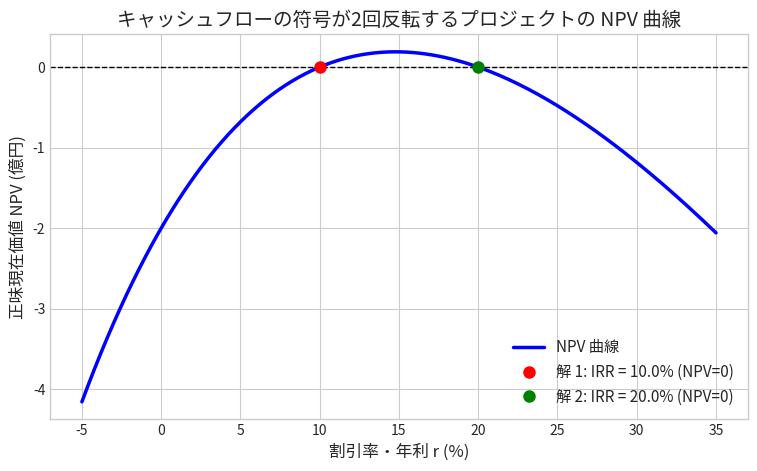

Here is the Python script that generated this plot:
import numpy as np
import matplotlib.pyplot as plt
import matplotlib.font_manager as fm
import math
import warnings
import logging

# 警告・フォント検索ログの抑制
warnings.filterwarnings('ignore')
logging.getLogger('matplotlib.font_manager').setLevel(logging.ERROR)

# グラフ描画のスタイル設定
plt.style.use('seaborn-v0_8-whitegrid' if 'seaborn-v0_8-whitegrid' in plt.style.available else 'default')

# 日本語フォント対策（自動検出）
try:
    import japanize_matplotlib
except ImportError:
    candidate_fonts = ['Noto Sans CJK JP', 'IPAexGothic', 'IPAGothic', 'Hiragino Sans', 'Yu Gothic', 'Meiryo']
    available_fonts = {f.name for f in fm.fontManager.ttflist}
    found_font = next((f for f in candidate_fonts if f in available_fonts), None)
    if found_font:
        plt.rcParams['font.family'] = found_font

plt.rcParams['axes.unicode_minus'] = False
print("✅ 環境準備完了")


cash_flows = [-1000, 250, 320, 380, 420, 280]

def npv(r):
    """NPV(r) の計算"""
    total = 0.0
    for t, c in enumerate(cash_flows):
        total += c / ((1.0 + r)**t)
    return total

def npv_prime(r):
    """NPV'(r) の計算（導関数）"""
    total = 0.0
    for t, c in enumerate(cash_flows):
        if t > 0:
            total += -t * c / ((1.0 + r)**(t + 1))
    return total

# 初期値: 年利 10% (r = 0.1) からスタート
r = 0.10

print(f"初期値: r_0 = {r * 100:.2f}%")
print("-" * 65)

# ニュートン法のループ
for step in range(1, 10):
    val = npv(r)
    slope = npv_prime(r)
    
    # ニュートン法の更新: r_{k+1} = r_k - f(r_k) / f'(r_k)
    r_next = r - (val / slope)
    diff = abs(r_next - r)
    
    print(f"Step {step}: r = {r_next * 100:.8f}%,  NPV = {val:+.4e},  変化量 = {diff:.4e}")
    r = r_next
    
    # 変化量が 1e-8 未満になったら収束とみなす
    if diff < 1e-8:
        print("-" * 65)
        print(f"🎉 わずか {step} 回の反復で完全収束しました！")
        break

print(f"求まった IRR: {r * 100:.4f}%")


# 初期値をあえて年利 150% (r = 1.50) から始めてみる
r = 1.50

print(f"初期値: r_0 = {r * 100:.1f}%")
try:
    for step in range(1, 10):
        val = npv(r)
        slope = npv_prime(r)
        r_next = r - (val / slope)
        print(f"Step {step}: r = {r_next * 100:.2f}%")
        
        if r_next <= -1.0:
            print(f"💥 警告！ r が -100% 以下の禁止領域 ({r_next * 100:.2f}%) にジャンプしました！")
            print("これ以上計算を続けるとゼロ除算や複素数エラーでプログラムがクラッシュします。")
            break
        r = r_next
except Exception as e:
    print(f"エラー発生: {e}")


cf_mine = [-100, 230, -132]

def npv_mine(r):
    return cf_mine[0] + cf_mine[1]/(1+r) + cf_mine[2]/((1+r)**2)

def npv_mine_prime(r):
    return -cf_mine[1]/((1+r)**2) - 2*cf_mine[2]/((1+r)**3)

# グラフの描画
r_vals = np.linspace(-0.05, 0.35, 200)
npv_vals = [npv_mine(r) for r in r_vals]

plt.figure(figsize=(9, 5))
plt.plot(r_vals * 100, npv_vals, 'b-', linewidth=2.5, label='NPV 曲線')
plt.axhline(0, color='black', linestyle='--', linewidth=1)

# 解の位置（r = 10% と r = 20%）
plt.plot(10, 0, 'ro', markersize=8, label='解 1: IRR = 10.0% (NPV=0)')
plt.plot(20, 0, 'go', markersize=8, label='解 2: IRR = 20.0% (NPV=0)')

plt.title("キャッシュフローの符号が2回反転するプロジェクトの NPV 曲線", fontsize=14)
plt.xlabel("割引率・年利 r (%)", fontsize=12)
plt.ylabel("正味現在価値 NPV (億円)", fontsize=12)
plt.legend(fontsize=11)
plt.show()


# 頂点付近 (r = 14.78%) からニュートン法を開始してみる
r = 0.1478

print(f"危険な初期値: r_0 = {r * 100:.2f}% (傾きがほぼゼロの頂点付近)")
print("-" * 65)

for step in range(1, 8):
    val = npv_mine(r)
    slope = npv_mine_prime(r)
    r_next = r - (val / slope)
    print(f"Step {step}: 傾き={slope:.4e} --> 次の r = {r_next * 100:+.2f}%")
    r = r_next

print("-" * 65)
print("❌ 傾きがゼロに近いため、解が激しく振動・発散して求まりません（#NUM! エラー再現）")
